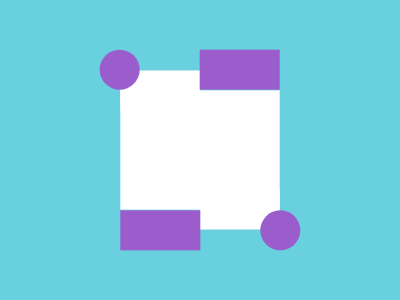

Here is a drawing made with CSS. Write the source that renders it.

<!-- Here added closing tags to format the code properly -->
<!-- Method 1 -->
<style>
    * {
        color: 9A5DCB
    }

    & {
        margin: 130 160;
        box-shadow: 42q -85q, -42q 85q, -42q -63q#fff, 42q 63q#fff, 0 0 0 42q#fff, 0 0 0 2in#68D0DF;

        * {
            margin: 0 20;
            border-radius: 50%;
            box-shadow: 85q 85q, -85q -85q
        }
    }
</style>

<!-- Method 2 -->
